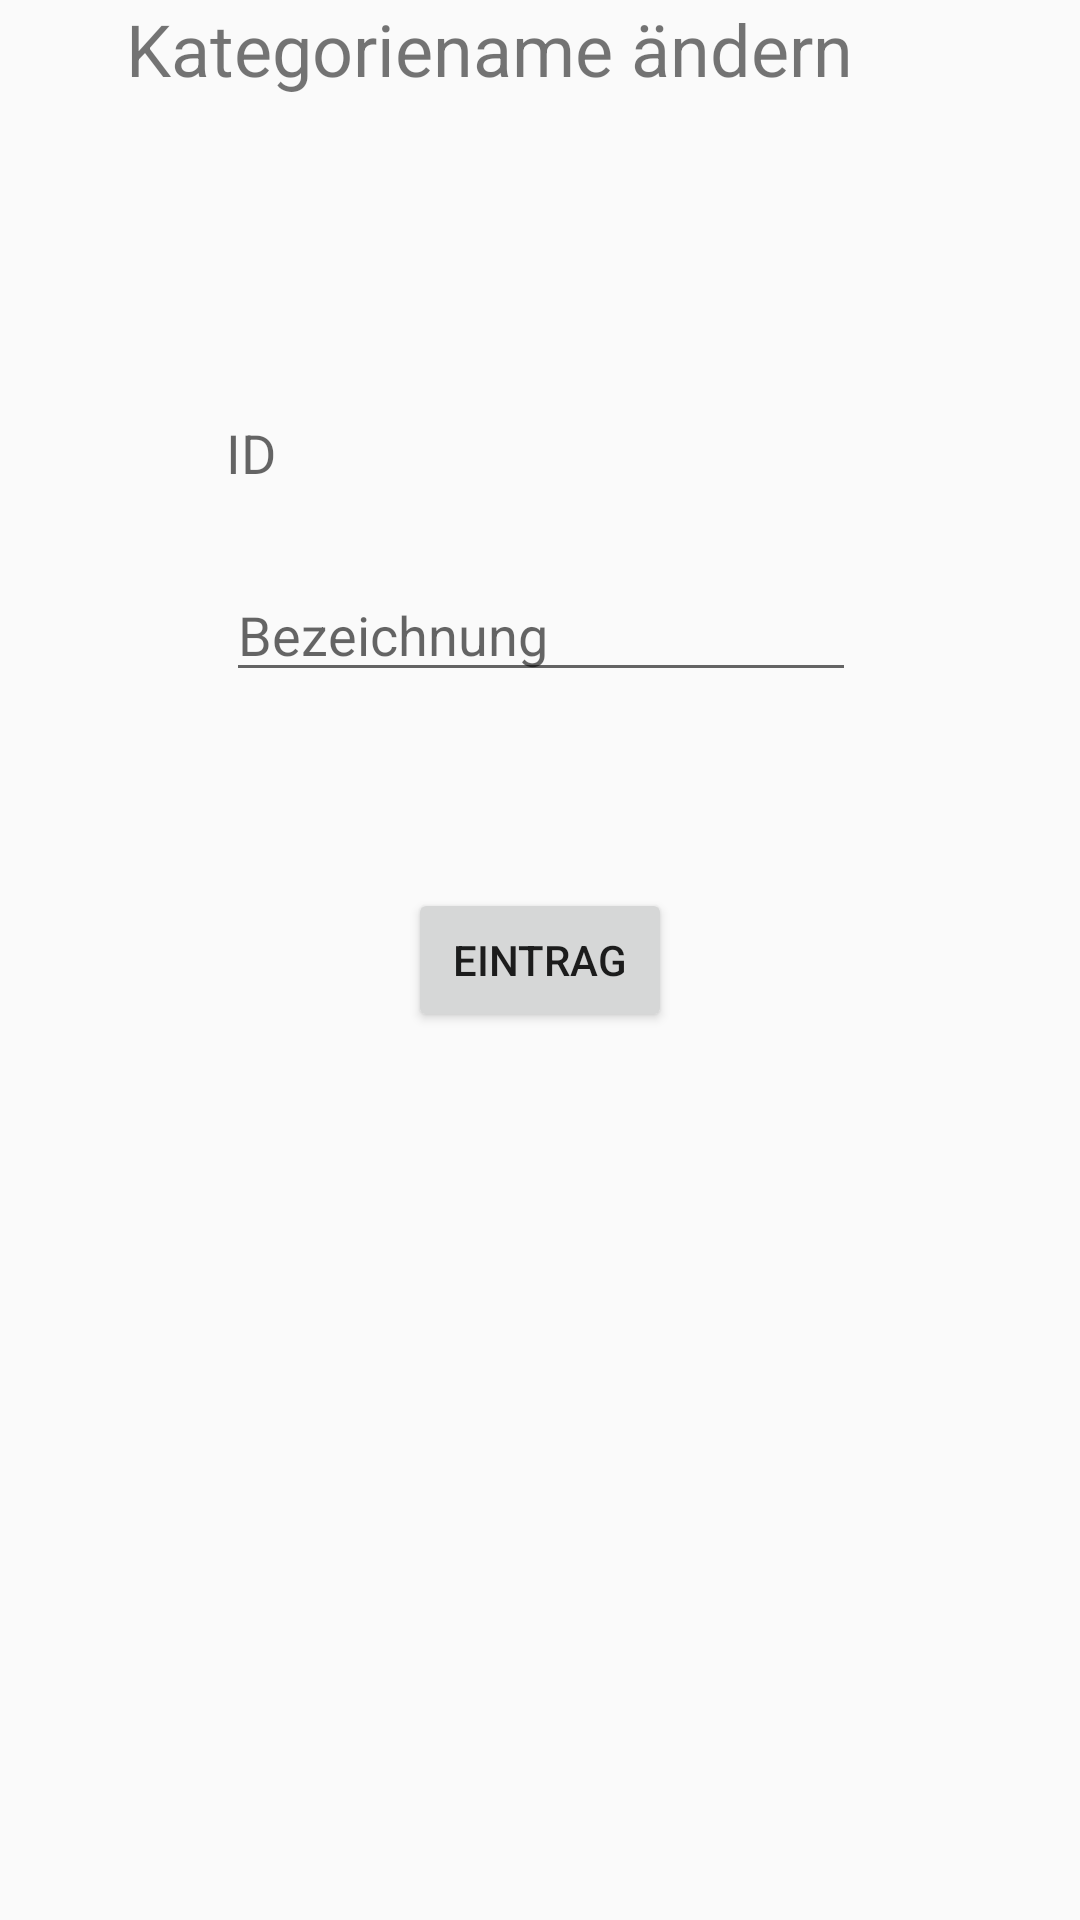

Layout XML and referenced resources for this Android screen:
<!-- AndroidManifest.xml: application theme AppTheme.NoActionBar -->
<!-- res/layout/activity_change_category.xml -->
<?xml version="1.0" encoding="utf-8"?>
<android.support.constraint.ConstraintLayout xmlns:android="http://schemas.android.com/apk/res/android"
    xmlns:app="http://schemas.android.com/apk/res-auto"
    xmlns:tools="http://schemas.android.com/tools"
    android:layout_width="match_parent"
    android:layout_height="match_parent"
    tools:context="com.cashify.category.ChangeCategoryActivity">

    <TextView
        android:id="@+id/textView_id"
        android:layout_width="wrap_content"
        android:layout_height="wrap_content"
        android:ems="10"
        android:hint="ID"
        android:textSize="18sp"
        app:layout_constraintBottom_toBottomOf="parent"
        app:layout_constraintHorizontal_bias="0.502"
        app:layout_constraintLeft_toLeftOf="parent"
        app:layout_constraintRight_toRightOf="parent"
        app:layout_constraintTop_toTopOf="parent"
        app:layout_constraintVertical_bias="0.225" />

    <EditText
        android:id="@+id/editText_kategorie"
        android:layout_width="wrap_content"
        android:layout_height="wrap_content"
        android:ems="10"
        android:hint="Bezeichnung"
        android:inputType="textPersonName"
        app:layout_constraintBottom_toBottomOf="parent"
        app:layout_constraintHorizontal_bias="0.502"
        app:layout_constraintLeft_toLeftOf="parent"
        app:layout_constraintRight_toRightOf="parent"
        app:layout_constraintTop_toTopOf="parent"
        app:layout_constraintVertical_bias="0.316" />

    <Button
        android:id="@+id/buttonCommit"
        android:layout_width="wrap_content"
        android:layout_height="wrap_content"
        android:layout_marginBottom="8dp"
        android:layout_marginLeft="8dp"
        android:layout_marginRight="8dp"
        android:layout_marginTop="8dp"
        android:onClick="eintragen"
        android:text="eintrag"
        app:layout_constraintBottom_toBottomOf="parent"
        app:layout_constraintLeft_toLeftOf="parent"
        app:layout_constraintRight_toRightOf="parent"
        app:layout_constraintTop_toTopOf="parent" />

    <TextView
        android:id="@+id/textView6"
        android:layout_width="276dp"
        android:layout_height="63dp"
        android:text="Kategoriename ändern"
        android:textSize="24sp"
        tools:layout_editor_absoluteY="34dp"
        android:layout_marginRight="8dp"
        app:layout_constraintRight_toRightOf="parent"
        android:layout_marginLeft="8dp"
        app:layout_constraintLeft_toLeftOf="parent" />

</android.support.constraint.ConstraintLayout>
<!-- resources referenced by this layout -->
<resources>
  <style name="AppTheme.NoActionBar">
          <item name="windowActionBar">false</item>
          <item name="windowNoTitle">true</item>
      </style>
</resources>
